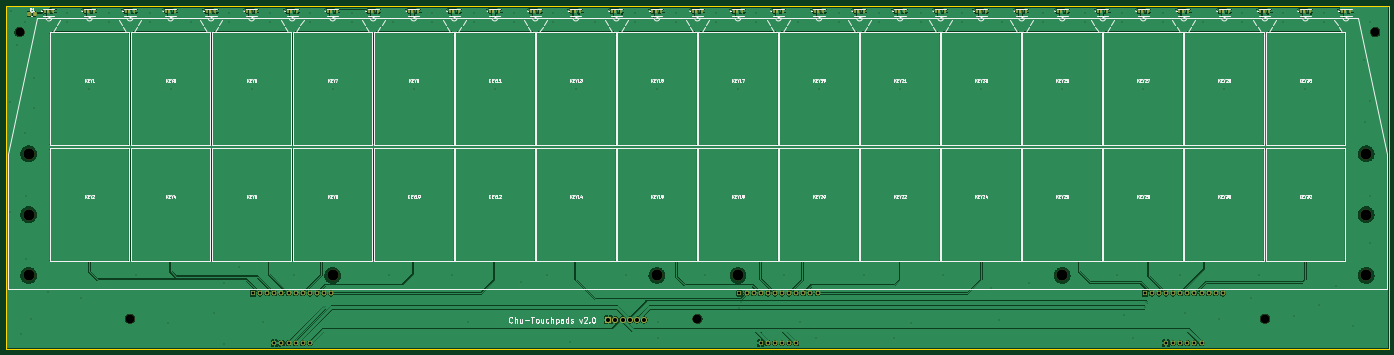
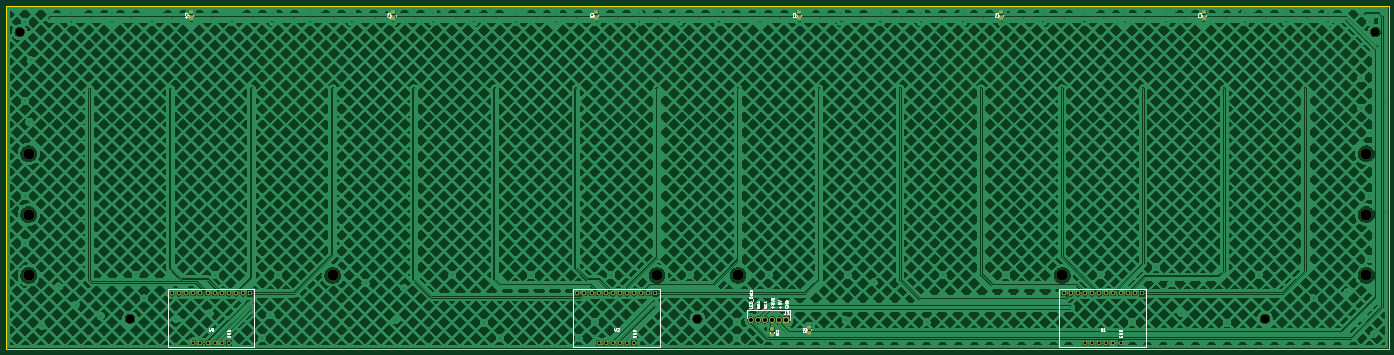
Circuit board: 11 layer files. Board 495.0 x 123.0 mm.
- bottom_copper: chu_touchpads-B_Cu.gbl (1096612 bytes)
- bottom_mask: chu_touchpads-B_Mask.gbs (4127 bytes)
- paste: chu_touchpads-B_Paste.gbp (1801 bytes)
- bottom_silk: chu_touchpads-B_Silkscreen.gbo (32416 bytes)
- outline: chu_touchpads-Edge_Cuts.gm1 (658 bytes)
- top_copper: chu_touchpads-F_Cu.gtl (341393 bytes)
- top_mask: chu_touchpads-F_Mask.gts (9997 bytes)
- paste: chu_touchpads-F_Paste.gtp (7671 bytes)
- top_silk: chu_touchpads-F_Silkscreen.gto (208759 bytes)
- drill: chu_touchpads-NPTH.drl (645 bytes)
- drill: chu_touchpads-PTH.drl (3729 bytes)

=== bottom_copper: chu_touchpads-B_Cu.gbl (1096612 bytes, source omitted) ===
=== bottom_mask: chu_touchpads-B_Mask.gbs ===
%TF.GenerationSoftware,KiCad,Pcbnew,10.0.0-rc1.1-4-gef7340bffd*%
%TF.CreationDate,2026-06-09T22:13:14+02:00*%
%TF.ProjectId,chu_touchpads,6368755f-746f-4756-9368-706164732e6b,rev?*%
%TF.SameCoordinates,Original*%
%TF.FileFunction,Soldermask,Bot*%
%TF.FilePolarity,Negative*%
%FSLAX46Y46*%
G04 Gerber Fmt 4.6, Leading zero omitted, Abs format (unit mm)*
G04 Created by KiCad (PCBNEW 10.0.0-rc1.1-4-gef7340bffd) date 2026-06-09 22:13:14*
%MOMM*%
%LPD*%
G01*
G04 APERTURE LIST*
G04 Aperture macros list*
%AMRoundRect*
0 Rectangle with rounded corners*
0 $1 Rounding radius*
0 $2 $3 $4 $5 $6 $7 $8 $9 X,Y pos of 4 corners*
0 Add a 4 corners polygon primitive as box body*
4,1,4,$2,$3,$4,$5,$6,$7,$8,$9,$2,$3,0*
0 Add four circle primitives for the rounded corners*
1,1,$1+$1,$2,$3*
1,1,$1+$1,$4,$5*
1,1,$1+$1,$6,$7*
1,1,$1+$1,$8,$9*
0 Add four rect primitives between the rounded corners*
20,1,$1+$1,$2,$3,$4,$5,0*
20,1,$1+$1,$4,$5,$6,$7,0*
20,1,$1+$1,$6,$7,$8,$9,0*
20,1,$1+$1,$8,$9,$2,$3,0*%
G04 Aperture macros list end*
%ADD10RoundRect,0.250000X0.475000X-0.337500X0.475000X0.337500X-0.475000X0.337500X-0.475000X-0.337500X0*%
%ADD11C,3.200000*%
%ADD12C,4.000000*%
%ADD13O,1.700000X1.700000*%
%ADD14R,1.700000X1.700000*%
%ADD15R,2.175000X2.175000*%
%ADD16C,2.175000*%
%ADD17RoundRect,0.250000X-0.475000X0.337500X-0.475000X-0.337500X0.475000X-0.337500X0.475000X0.337500X0*%
G04 APERTURE END LIST*
D10*
%TO.C,C1*%
X110250000Y-35500000D03*
X110250000Y-33425000D03*
%TD*%
D11*
%TO.C,SCR2*%
X-56500000Y-143000000D03*
%TD*%
%TO.C,SCR3*%
X146500000Y-143000000D03*
%TD*%
D12*
%TO.C,LGP1*%
X-92750000Y-84000000D03*
X-92750000Y-105750000D03*
X-92750000Y-127500000D03*
X16000000Y-127500000D03*
X132000000Y-127500000D03*
X161000000Y-127500000D03*
X277000000Y-127500000D03*
X385750000Y-84000000D03*
X385750000Y-105750000D03*
X385750000Y-127500000D03*
%TD*%
D11*
%TO.C,SCR1*%
X-96000000Y-40500000D03*
%TD*%
%TO.C,SCR5*%
X389000000Y-40500000D03*
%TD*%
%TO.C,SCR4*%
X349500000Y-143000000D03*
%TD*%
D10*
%TO.C,C2*%
X37775000Y-35500000D03*
X37775000Y-33425000D03*
%TD*%
D13*
%TO.C,U2*%
X179310000Y-151780000D03*
X176770000Y-151780000D03*
X174230000Y-151780000D03*
X171690000Y-151780000D03*
D14*
X169150000Y-151780000D03*
X161530000Y-134000000D03*
D13*
X164070000Y-134000000D03*
X166610000Y-134000000D03*
X169150000Y-134000000D03*
X171690000Y-134000000D03*
X174230000Y-134000000D03*
X176770000Y-134000000D03*
X179310000Y-134000000D03*
X181850000Y-134000000D03*
X184390000Y-134000000D03*
X186930000Y-134000000D03*
X189470000Y-134000000D03*
X181850000Y-151780000D03*
%TD*%
D15*
%TO.C,J1*%
X114650000Y-143421000D03*
D16*
X117190000Y-143421000D03*
X119730000Y-143421000D03*
X122270000Y-143421000D03*
X124810000Y-143421000D03*
X127350000Y-143421000D03*
%TD*%
D10*
%TO.C,C4*%
X327750000Y-35500000D03*
X327750000Y-33425000D03*
%TD*%
%TO.C,C5*%
X106500000Y-148000000D03*
X106500000Y-145925000D03*
%TD*%
%TO.C,C6*%
X182750000Y-35500000D03*
X182750000Y-33425000D03*
%TD*%
D13*
%TO.C,U1*%
X5310000Y-151780000D03*
X2770000Y-151780000D03*
X230000Y-151780000D03*
X-2310000Y-151780000D03*
D14*
X-4850000Y-151780000D03*
X-12470000Y-134000000D03*
D13*
X-9930000Y-134000000D03*
X-7390000Y-134000000D03*
X-4850000Y-134000000D03*
X-2310000Y-134000000D03*
X230000Y-134000000D03*
X2770000Y-134000000D03*
X5310000Y-134000000D03*
X7850000Y-134000000D03*
X10390000Y-134000000D03*
X12930000Y-134000000D03*
X15470000Y-134000000D03*
X7850000Y-151780000D03*
%TD*%
%TO.C,U3*%
X324310000Y-151780000D03*
X321770000Y-151780000D03*
X319230000Y-151780000D03*
X316690000Y-151780000D03*
D14*
X314150000Y-151780000D03*
X306530000Y-134000000D03*
D13*
X309070000Y-134000000D03*
X311610000Y-134000000D03*
X314150000Y-134000000D03*
X316690000Y-134000000D03*
X319230000Y-134000000D03*
X321770000Y-134000000D03*
X324310000Y-134000000D03*
X326850000Y-134000000D03*
X329390000Y-134000000D03*
X331930000Y-134000000D03*
X334470000Y-134000000D03*
X326850000Y-151780000D03*
%TD*%
D10*
%TO.C,C3*%
X-34750000Y-35500000D03*
X-34750000Y-33425000D03*
%TD*%
%TO.C,C7*%
X255250000Y-35500000D03*
X255250000Y-33425000D03*
%TD*%
D17*
%TO.C,C8*%
X119761000Y-146862800D03*
X119761000Y-148937800D03*
%TD*%
M02*

=== paste: chu_touchpads-B_Paste.gbp (1801 bytes, source withheld) ===
=== bottom_silk: chu_touchpads-B_Silkscreen.gbo (32416 bytes, source omitted) ===
=== outline: chu_touchpads-Edge_Cuts.gm1 ===
%TF.GenerationSoftware,KiCad,Pcbnew,10.0.0-rc1.1-4-gef7340bffd*%
%TF.CreationDate,2026-06-09T22:13:14+02:00*%
%TF.ProjectId,chu_touchpads,6368755f-746f-4756-9368-706164732e6b,rev?*%
%TF.SameCoordinates,Original*%
%TF.FileFunction,Profile,NP*%
%FSLAX46Y46*%
G04 Gerber Fmt 4.6, Leading zero omitted, Abs format (unit mm)*
G04 Created by KiCad (PCBNEW 10.0.0-rc1.1-4-gef7340bffd) date 2026-06-09 22:13:14*
%MOMM*%
%LPD*%
G01*
G04 APERTURE LIST*
%TA.AperFunction,Profile*%
%ADD10C,0.200000*%
%TD*%
G04 APERTURE END LIST*
D10*
X-101000000Y-31000000D02*
X394000000Y-31000000D01*
X394000000Y-154000000D01*
X-101000000Y-154000000D01*
X-101000000Y-31000000D01*
M02*

=== top_copper: chu_touchpads-F_Cu.gtl (341393 bytes, source omitted) ===
=== top_mask: chu_touchpads-F_Mask.gts (9997 bytes, source omitted) ===
=== paste: chu_touchpads-F_Paste.gtp (7671 bytes, source omitted) ===
=== top_silk: chu_touchpads-F_Silkscreen.gto (208759 bytes, source omitted) ===
=== drill: chu_touchpads-NPTH.drl ===
M48
; DRILL file KiCad 10.0.0-rc1.1-4-gef7340bffd date 2026-06-09T22:13:10
; FORMAT={-:-/ absolute / metric / decimal}
; #@! TF.CreationDate,2026-06-09T22:13:10+02:00
; #@! TF.GenerationSoftware,Kicad,Pcbnew,10.0.0-rc1.1-4-gef7340bffd
; #@! TF.FileFunction,NonPlated,1,2,NPTH
FMAT,2
METRIC
; #@! TA.AperFunction,NonPlated,NPTH,ComponentDrill
T1C3.200
; #@! TA.AperFunction,NonPlated,NPTH,ComponentDrill
T2C4.000
%
G90
G05
T1
X-96.0Y-40.5
X-56.5Y-143.0
X146.5Y-143.0
X349.5Y-143.0
X389.0Y-40.5
T2
X-92.75Y-84.0
X-92.75Y-105.75
X-92.75Y-127.5
X16.0Y-127.5
X132.0Y-127.5
X161.0Y-127.5
X277.0Y-127.5
X385.75Y-84.0
X385.75Y-105.75
X385.75Y-127.5
M30

=== drill: chu_touchpads-PTH.drl ===
M48
; DRILL file KiCad 10.0.0-rc1.1-4-gef7340bffd date 2026-06-09T22:13:10
; FORMAT={-:-/ absolute / metric / decimal}
; #@! TF.CreationDate,2026-06-09T22:13:10+02:00
; #@! TF.GenerationSoftware,Kicad,Pcbnew,10.0.0-rc1.1-4-gef7340bffd
; #@! TF.FileFunction,Plated,1,2,PTH
FMAT,2
METRIC
; #@! TA.AperFunction,Plated,PTH,ViaDrill
T1C0.300
; #@! TA.AperFunction,Plated,PTH,ComponentDrill
T2C1.000
; #@! TA.AperFunction,Plated,PTH,ComponentDrill
T3C1.450
%
G90
G05
T1
X-99.5Y-65.5
X-99.5Y-105.0
X-99.0Y-33.0
X-96.75Y-45.25
X-95.5Y-148.5
X-94.0Y-36.75
X-94.0Y-76.5
X-93.75Y-99.0
X-93.75Y-121.75
X-92.625Y-33.975
X-92.0Y-143.0
X-91.0Y-56.75
X-91.0Y-67.5
X-86.0Y-36.0
X-86.0Y-133.5
X-79.0Y-33.5
X-79.0Y-37.0
X-74.0Y-135.75
X-71.5Y-35.5
X-71.0Y-60.75
X-64.0Y-33.5
X-64.0Y-37.0
X-57.0Y-35.5
X-54.25Y-127.25
X-49.5Y-33.5
X-49.5Y-37.0
X-43.0Y-144.5
X-42.5Y-35.5
X-42.0Y-60.75
X-34.5Y-37.0
X-28.0Y-35.5
X-26.5Y-141.0
X-23.0Y-130.25
X-23.0Y-152.0
X-21.0Y-33.5
X-21.0Y-37.0
X-17.5Y-124.5
X-13.5Y-35.5
X-13.0Y-60.75
X-9.0Y-144.25
X-6.5Y-33.5
X-6.5Y-37.0
X1.0Y-35.5
X2.25Y-127.25
X8.0Y-33.5
X8.0Y-37.0
X13.005Y-139.005
X15.5Y-35.5
X16.0Y-60.75
X23.0Y-33.5
X23.0Y-37.0
X30.0Y-35.5
X36.0Y-127.25
X37.5Y-37.0
X44.5Y-35.5
X45.0Y-60.75
X51.5Y-33.5
X51.5Y-37.0
X58.75Y-127.5
X59.0Y-35.5
X64.5Y-144.25
X66.5Y-33.5
X66.5Y-37.0
X73.5Y-35.5
X74.0Y-60.75
X81.0Y-33.5
X81.0Y-37.0
X83.5Y-130.0
X88.0Y-35.5
X92.75Y-127.5
X93.5Y-143.5
X95.0Y-33.5
X95.0Y-37.0
X101.0Y-151.5
X102.5Y-35.5
X103.0Y-60.75
X110.0Y-37.0
X117.0Y-35.5
X121.0Y-127.25
X124.0Y-33.5
X124.0Y-37.0
X131.5Y-35.5
X132.0Y-60.75
X132.25Y-144.25
X132.25Y-150.0
X139.0Y-33.5
X139.0Y-37.0
X146.0Y-35.5
X149.25Y-127.25
X153.0Y-33.5
X153.0Y-37.0
X160.5Y-35.5
X161.0Y-60.75
X161.475Y-139.025
X162.0Y-137.005
X167.5Y-33.5
X167.5Y-37.0
X175.0Y-35.5
X177.5Y-127.5
X182.5Y-37.0
X183.25Y-144.25
X189.0Y-150.0
X189.5Y-35.5
X190.0Y-60.75
X197.0Y-33.5
X197.0Y-37.0
X204.0Y-35.5
X206.0Y-127.25
X211.5Y-33.5
X211.5Y-37.0
X217.0Y-150.0
X218.5Y-35.5
X219.0Y-60.75
X222.75Y-144.5
X226.5Y-33.5
X226.5Y-37.0
X233.0Y-35.5
X234.25Y-127.5
X241.0Y-33.5
X241.0Y-37.0
X247.5Y-35.5
X248.0Y-60.75
X251.5Y-132.0
X254.5Y-143.5
X255.5Y-37.0
X262.0Y-35.5
X265.25Y-130.25
X270.0Y-33.5
X270.0Y-37.0
X276.5Y-35.5
X277.0Y-60.75
X285.0Y-33.5
X285.0Y-37.0
X291.0Y-35.5
X296.5Y-127.5
X298.5Y-33.5
X298.5Y-37.0
X299.25Y-141.75
X302.25Y-150.0
X305.5Y-35.5
X306.0Y-60.75
X306.45Y-139.0
X306.995Y-137.005
X313.0Y-33.5
X313.0Y-37.0
X319.0Y-127.25
X320.0Y-35.5
X321.0Y-141.0
X327.5Y-37.0
X333.0Y-143.0
X334.5Y-35.5
X335.0Y-60.75
X341.5Y-33.5
X341.5Y-37.0
X344.5Y-135.75
X347.5Y-127.25
X349.0Y-35.5
X356.0Y-33.5
X356.0Y-37.0
X360.0Y-142.0
X363.5Y-35.5
X364.0Y-60.75
X369.0Y-138.0
X370.5Y-33.5
X370.5Y-37.0
X375.0Y-131.5
X378.0Y-35.5
X381.0Y-145.5
X385.0Y-50.5
X385.5Y-72.5
X387.0Y-36.75
X387.0Y-65.0
X387.0Y-99.0
X387.0Y-116.0
T2
X-12.47Y-134.0
X-9.93Y-134.0
X-7.39Y-134.0
X-4.85Y-134.0
X-4.85Y-151.78
X-2.31Y-134.0
X-2.31Y-151.78
X0.23Y-134.0
X0.23Y-151.78
X2.77Y-134.0
X2.77Y-151.78
X5.31Y-134.0
X5.31Y-151.78
X7.85Y-134.0
X7.85Y-151.78
X10.39Y-134.0
X12.93Y-134.0
X15.47Y-134.0
X161.53Y-134.0
X164.07Y-134.0
X166.61Y-134.0
X169.15Y-134.0
X169.15Y-151.78
X171.69Y-134.0
X171.69Y-151.78
X174.23Y-134.0
X174.23Y-151.78
X176.77Y-134.0
X176.77Y-151.78
X179.31Y-134.0
X179.31Y-151.78
X181.85Y-134.0
X181.85Y-151.78
X184.39Y-134.0
X186.93Y-134.0
X189.47Y-134.0
X306.53Y-134.0
X309.07Y-134.0
X311.61Y-134.0
X314.15Y-134.0
X314.15Y-151.78
X316.69Y-134.0
X316.69Y-151.78
X319.23Y-134.0
X319.23Y-151.78
X321.77Y-134.0
X321.77Y-151.78
X324.31Y-134.0
X324.31Y-151.78
X326.85Y-134.0
X326.85Y-151.78
X329.39Y-134.0
X331.93Y-134.0
X334.47Y-134.0
T3
X114.65Y-143.421
X117.19Y-143.421
X119.73Y-143.421
X122.27Y-143.421
X124.81Y-143.421
X127.35Y-143.421
M30
